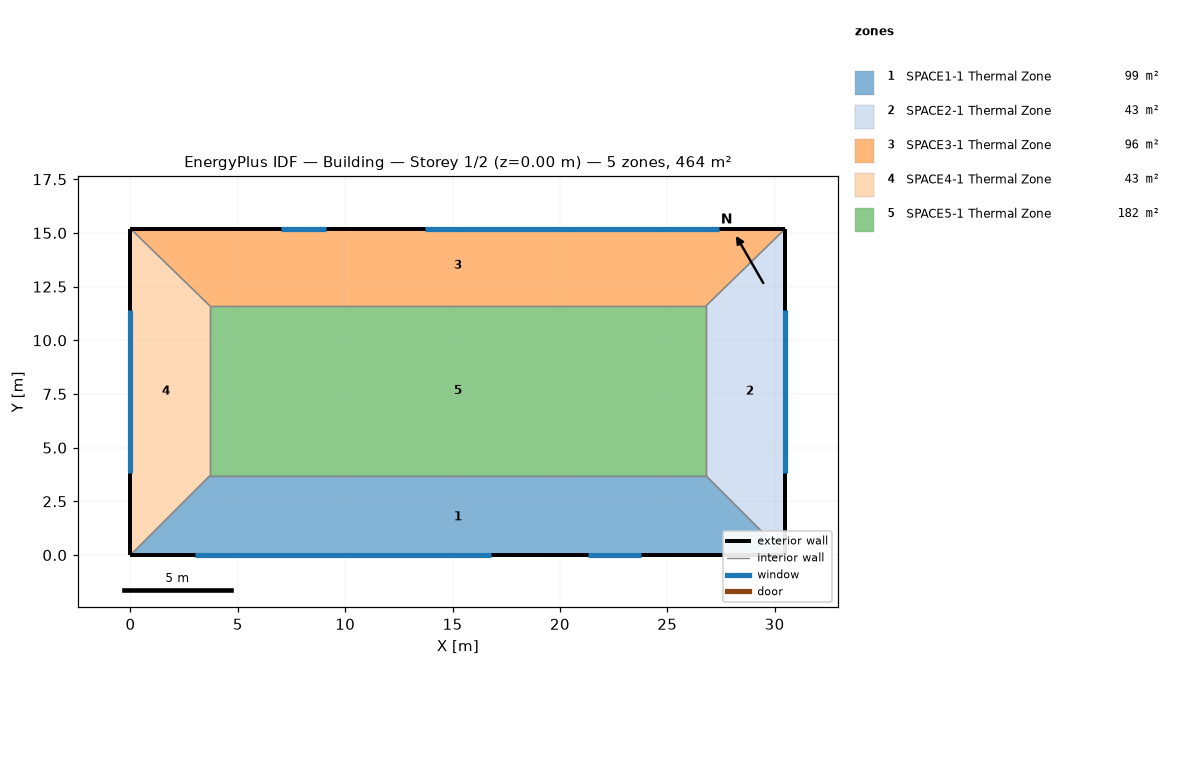
=== STOREY PLAN SPEC (per zone: floor XY polygon, exterior-wall plan segments, windows/doors) ===
zone 1: SPACE1-1 Thermal Zone  (99.2 m²)
  floor: (26.80, 3.70) (30.50, 0.00) (0.00, 0.00) (3.70, 3.70)
  exterior wall: (0.00, 0.00) – (30.50, 0.00)  [30.5 m]
    window: (21.30, 0.00) – (23.80, 0.00)  [5.2 m²]
    window: (3.00, 0.00) – (16.80, 0.00)  [16.6 m²]
  interior walls: 3
zone 2: SPACE2-1 Thermal Zone  (42.7 m²)
  floor: (30.50, 15.20) (30.50, 0.00) (26.80, 3.70) (26.80, 11.60)
  exterior wall: (30.50, 0.00) – (30.50, 15.20)  [15.2 m]
    window: (30.50, 3.80) – (30.50, 11.40)  [9.1 m²]
  interior walls: 3
zone 3: SPACE3-1 Thermal Zone  (96.5 m²)
  floor: (30.50, 15.20) (26.80, 11.60) (3.70, 11.60) (0.00, 15.20)
  exterior wall: (30.50, 15.20) – (0.00, 15.20)  [30.5 m]
    window: (9.10, 15.20) – (7.00, 15.20)  [4.4 m²]
    window: (27.40, 15.20) – (13.70, 15.20)  [16.4 m²]
  interior walls: 3
zone 4: SPACE4-1 Thermal Zone  (42.7 m²)
  floor: (0.00, 15.20) (3.70, 11.60) (3.70, 3.70) (0.00, 0.00)
  exterior wall: (0.00, 15.20) – (0.00, 0.00)  [15.2 m]
    window: (0.00, 11.40) – (0.00, 3.80)  [9.1 m²]
  interior walls: 3
zone 5: SPACE5-1 Thermal Zone  (182.5 m²)
  floor: (26.80, 11.60) (26.80, 3.70) (3.70, 3.70) (3.70, 11.60)
  interior walls: 4

=== DERIVED (storey summary) ===
Building: Building
Storey: 1 of 2  (floor level z = 0.00 m)
Storey gross floor area: 463.6 m²
Zones on this storey: 5
  - SPACE1-1 Thermal Zone: floor 99.2 m²; exterior wall 30.5 m (73.2 m²); 2 window(s) 21.8 m²; WWR 29.8%
  - SPACE2-1 Thermal Zone: floor 42.7 m²; exterior wall 15.2 m (36.5 m²); 1 window(s) 9.1 m²; WWR 25.0%
  - SPACE3-1 Thermal Zone: floor 96.5 m²; exterior wall 30.5 m (73.2 m²); 2 window(s) 20.9 m²; WWR 28.5%
  - SPACE4-1 Thermal Zone: floor 42.7 m²; exterior wall 15.2 m (36.5 m²); 1 window(s) 9.1 m²; WWR 25.0%
  - SPACE5-1 Thermal Zone: floor 182.5 m²
Zone adjacency (shared interzone walls):
  - SPACE1-1 Thermal Zone ↔ SPACE2-1 Thermal Zone
  - SPACE1-1 Thermal Zone ↔ SPACE4-1 Thermal Zone
  - SPACE1-1 Thermal Zone ↔ SPACE5-1 Thermal Zone
  - SPACE2-1 Thermal Zone ↔ SPACE3-1 Thermal Zone
  - SPACE2-1 Thermal Zone ↔ SPACE5-1 Thermal Zone
  - SPACE3-1 Thermal Zone ↔ SPACE4-1 Thermal Zone
  - SPACE3-1 Thermal Zone ↔ SPACE5-1 Thermal Zone
  - SPACE4-1 Thermal Zone ↔ SPACE5-1 Thermal Zone